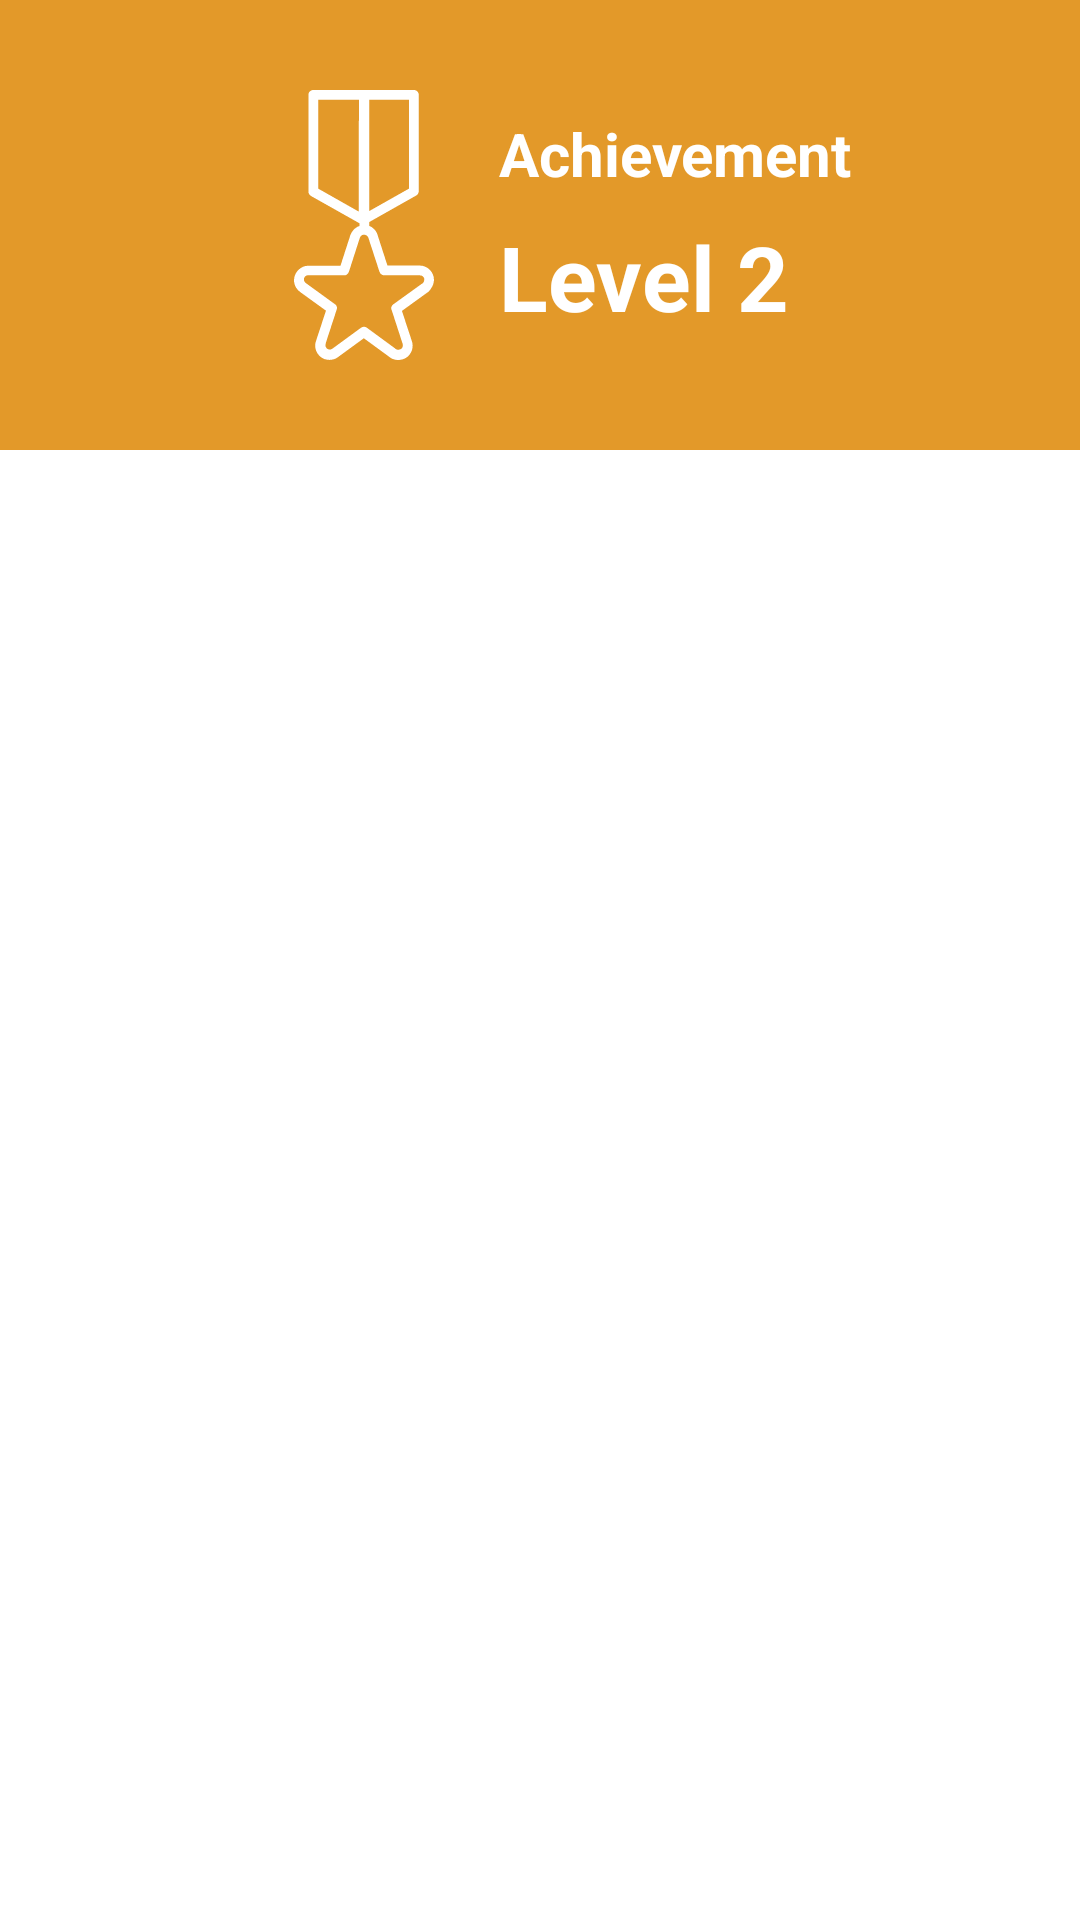

This screen was rendered from an Android layout file. Write that file and the resources it references.
<!-- AndroidManifest.xml: application theme AppTheme -->
<!-- res/layout/fragment_achievement.xml -->
<?xml version="1.0" encoding="utf-8"?>
<androidx.constraintlayout.widget.ConstraintLayout xmlns:android="http://schemas.android.com/apk/res/android"
    xmlns:app="http://schemas.android.com/apk/res-auto"
    xmlns:tools="http://schemas.android.com/tools"
    android:layout_width="match_parent"
    android:layout_height="match_parent"
    tools:context=".ui.AchievementFragment"
    android:background="@android:color/white">

    <androidx.constraintlayout.widget.ConstraintLayout
        android:id="@+id/constraintLayout2"
        android:layout_width="match_parent"
        android:layout_height="wrap_content"
        android:background="@color/colorPrimary"
        android:padding="30dp"
        app:layout_constraintEnd_toEndOf="parent"
        app:layout_constraintStart_toStartOf="parent"
        app:layout_constraintTop_toTopOf="parent">

        <androidx.constraintlayout.widget.ConstraintLayout
            android:layout_width="wrap_content"
            android:layout_height="wrap_content"
            app:layout_constraintBottom_toBottomOf="parent"
            app:layout_constraintEnd_toEndOf="parent"
            app:layout_constraintStart_toStartOf="parent"
            app:layout_constraintTop_toTopOf="parent">

            <ImageView
                android:id="@+id/imageView"
                android:layout_width="90dp"
                android:layout_height="wrap_content"
                android:adjustViewBounds="true"
                android:src="@drawable/ic_achievement"
                app:layout_constraintBottom_toBottomOf="parent"
                app:layout_constraintStart_toStartOf="parent"
                app:layout_constraintTop_toTopOf="parent" />

            <TextView
                android:id="@+id/textView"
                android:layout_width="wrap_content"
                android:layout_height="wrap_content"
                android:fontFamily="sans-serif-thin"
                android:text="Achievement"
                android:textColor="@android:color/white"
                android:textSize="20sp"
                android:textStyle="bold"
                app:layout_constraintBottom_toTopOf="@+id/textViewAchievementLevel"
                app:layout_constraintStart_toEndOf="@+id/imageView"
                app:layout_constraintTop_toTopOf="parent" />

            <TextView
                android:id="@+id/textViewAchievementLevel"
                android:layout_width="wrap_content"
                android:layout_height="wrap_content"
                android:fontFamily="sans-serif-light"
                android:text="Level 2"
                android:textColor="@android:color/white"
                android:textSize="30sp"
                android:textStyle="bold"
                app:layout_constraintBottom_toBottomOf="parent"
                app:layout_constraintStart_toEndOf="@+id/imageView"
                app:layout_constraintTop_toBottomOf="@+id/textView" />
        </androidx.constraintlayout.widget.ConstraintLayout>
    </androidx.constraintlayout.widget.ConstraintLayout>

    <androidx.recyclerview.widget.RecyclerView
        android:id="@+id/recyclerViewAchievement"
        android:layout_width="0dp"
        android:layout_height="0dp"
        android:layout_marginStart="16dp"
        android:layout_marginTop="16dp"
        android:layout_marginEnd="16dp"
        android:layout_marginBottom="8dp"
        app:layout_constraintBottom_toBottomOf="parent"
        app:layout_constraintEnd_toEndOf="parent"
        app:layout_constraintStart_toStartOf="parent"
        app:layout_constraintTop_toBottomOf="@+id/constraintLayout2" />
</androidx.constraintlayout.widget.ConstraintLayout>
<!-- resources referenced by this layout -->
<resources>
  <color name="colorPrimary">#E39929</color>
  <!-- drawable ic_achievement: vector/xml drawable (drawable, 2086 chars, omitted) -->
  <style name="AppTheme" parent="Theme.MaterialComponents.Light.DarkActionBar">
          
          <item name="colorPrimary">@color/colorPrimary</item>
          <item name="colorPrimaryDark">@color/colorPrimaryDark</item>
          <item name="colorAccent">@color/colorAccent</item>
  
          <item name="fontFamily">@font/sukhumvit_set_medium</item>
          <item name="android:fontFamily">@font/sukhumvit_set_medium</item>
      </style>
  <color name="colorPrimaryDark">#E39929</color>
  <color name="colorAccent">#BF503D</color>
</resources>
